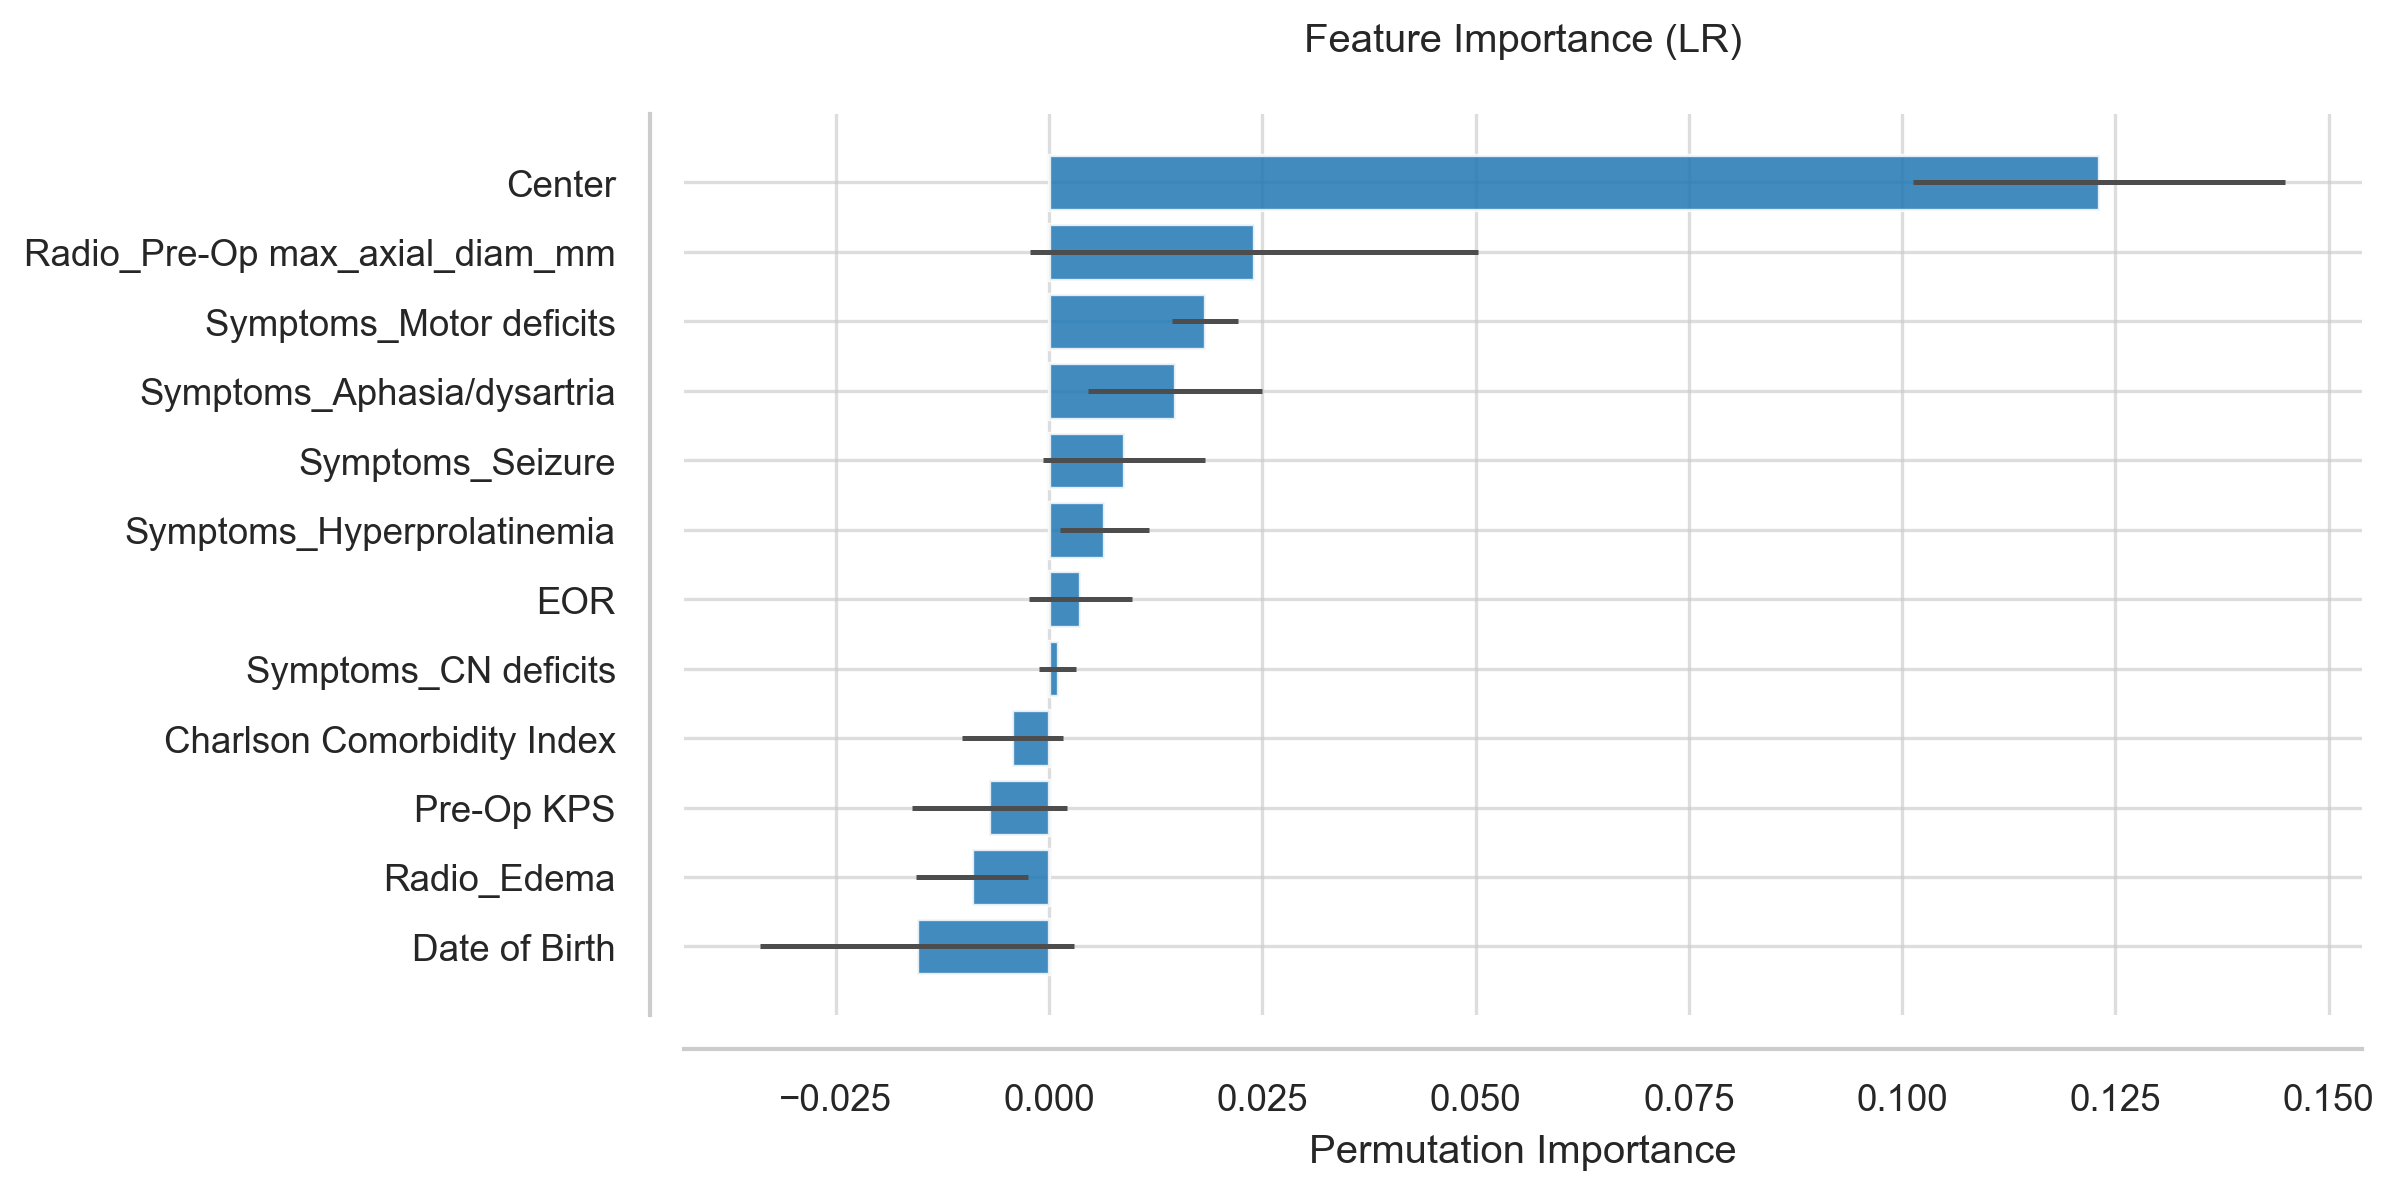

Source data for this figure (header and first rows):
Feature, Importance, Std
Center, 0.1231, 0.02185
Radio_Pre-Op max_axial_diam_mm, 0.02404, 0.02626
Symptoms_Motor deficits, 0.01832, 0.003865
Symptoms_Aphasia/dysartria, 0.01475, 0.01015
Symptoms_Seizure, 0.008786, 0.009455
Symptoms_Hyperprolatinemia, 0.006465, 0.005233
EOR, 0.003647, 0.006042
Symptoms_CN deficits, 0.0009946, 0.002139
Charlson Comorbidity Index, -0.00431, 0.005876
Pre-Op KPS, -0.007045, 0.009083
Radio_Edema, -0.009034, 0.006596
Date of Birth, -0.0155, 0.01841
